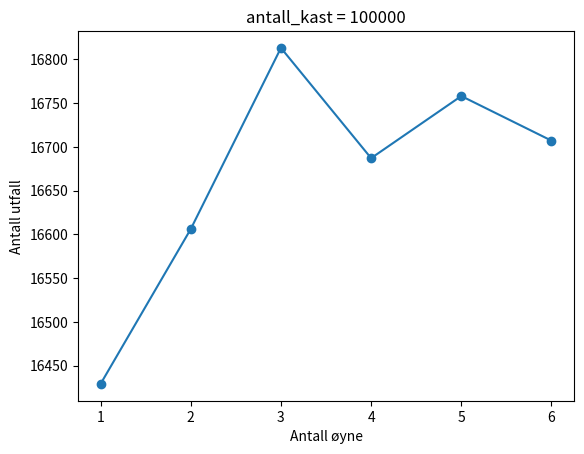

Generate this figure with matplotlib:
import random

import matplotlib.pyplot as plt

antall_kast = 100_000


def kast() -> int:
    return random.randint(1, 6)


x = (1, 2, 3, 4, 5, 6)
y = [0] * 6

for _ in range(antall_kast):
    y[kast() - 1] += 1

plt.plot(x, y)
plt.scatter(x, y)

plt.title(f"{antall_kast = }")
plt.xlabel("Antall øyne")
plt.ylabel("Antall utfall")

plt.savefig("2c")
plt.show()
